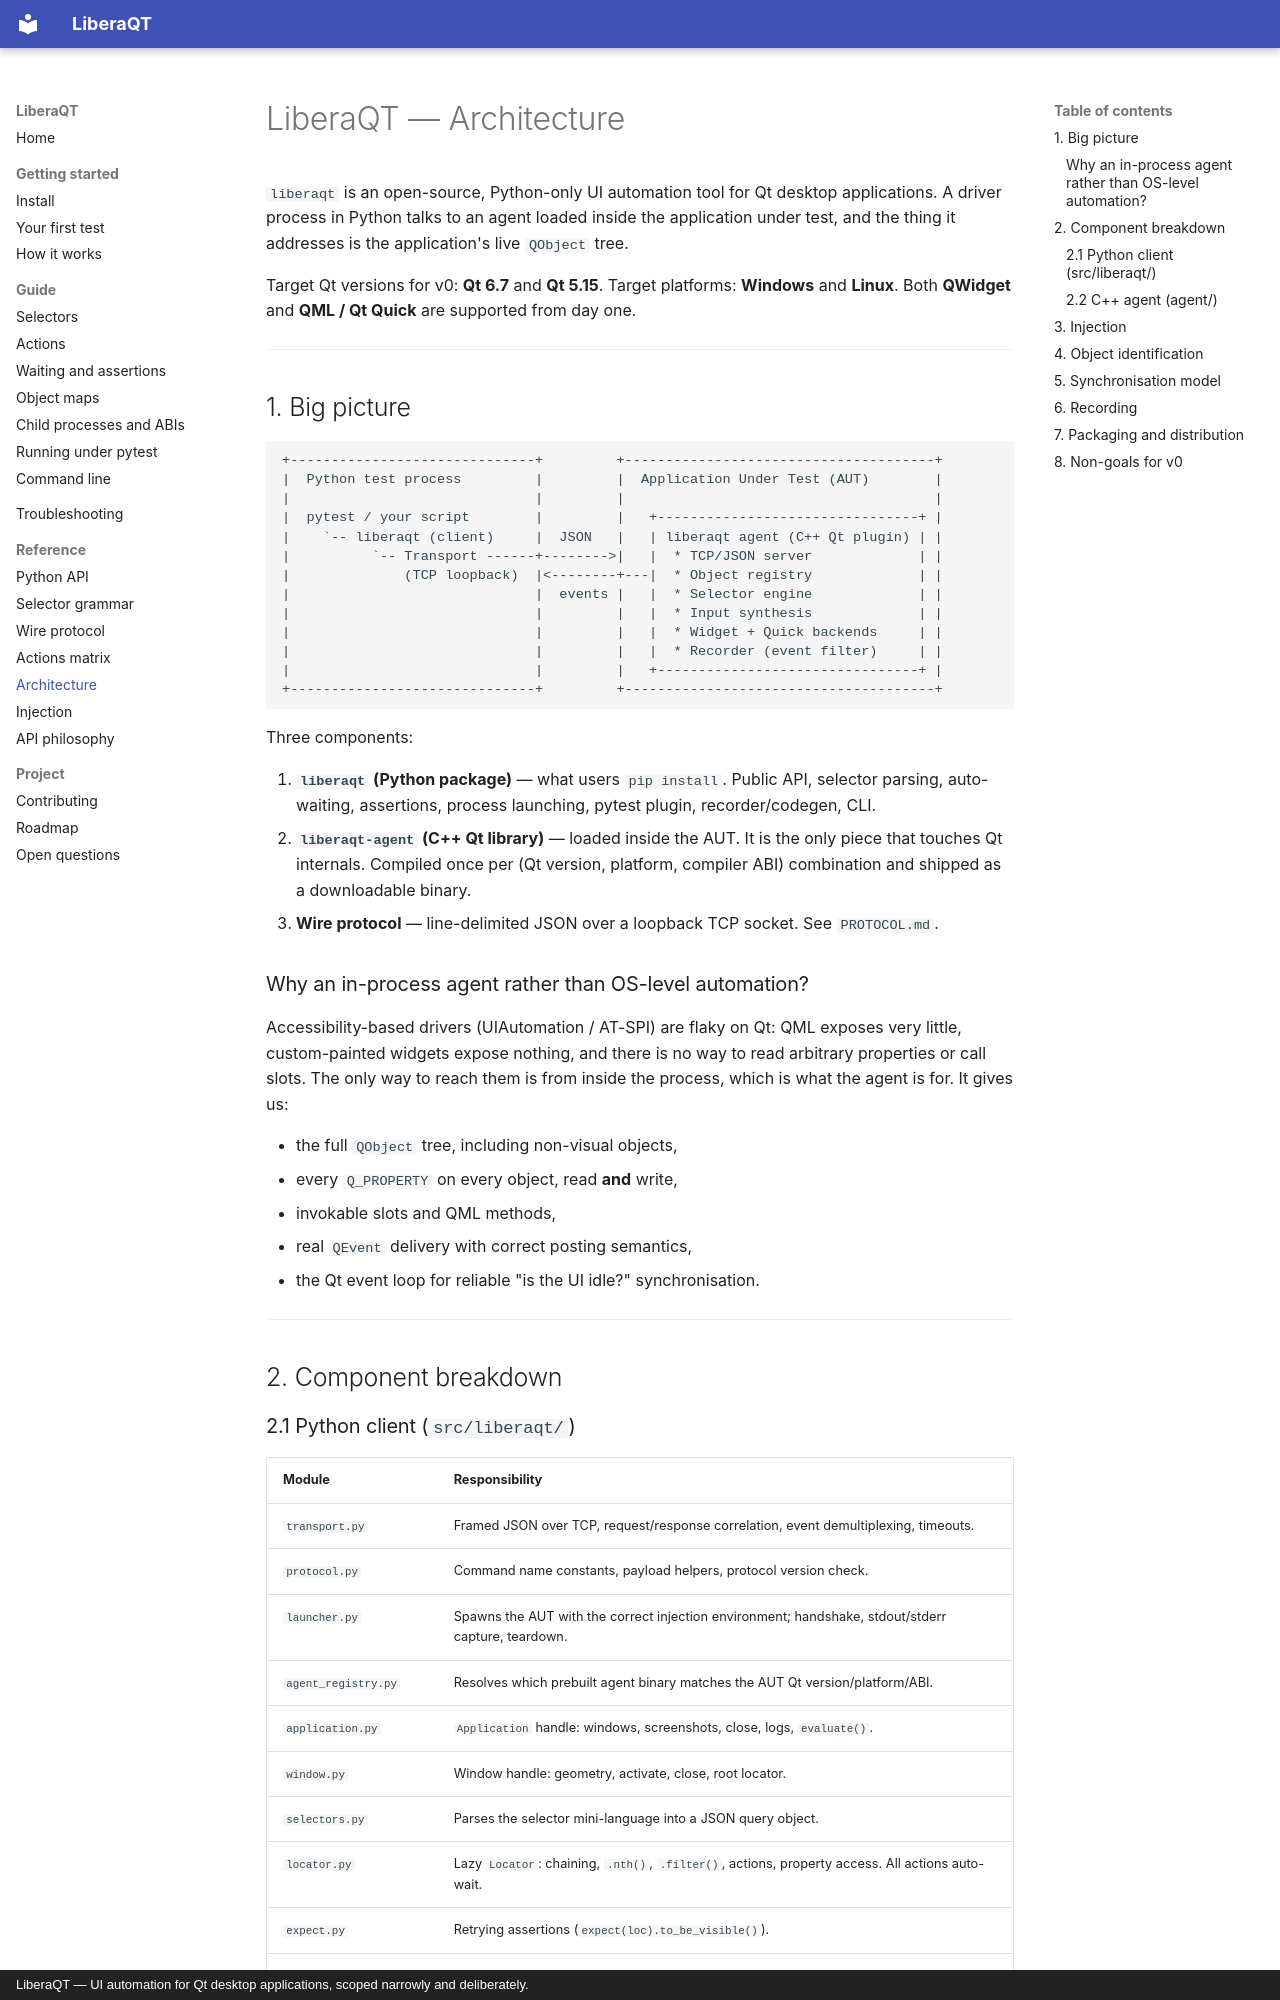

repository: sargis2000/LiberaQt · page: ARCHITECTURE/index.html · generator: mkdocs · copyright: LiberaQT — UI automation for Qt desktop applications, scoped narrowly and deliberately.

# LiberaQT — Architecture

`liberaqt` is an open-source, Python-only UI automation tool for Qt desktop applications.
A driver process in Python talks to an agent loaded inside the application under test, and the
thing it addresses is the application's live `QObject` tree.

Target Qt versions for v0: **Qt 6.7** and **Qt 5.15**. Target platforms: **Windows** and **Linux**.
Both **QWidget** and **QML / Qt Quick** are supported from day one.

---

## 1. Big picture

```
+------------------------------+         +--------------------------------------+
|  Python test process         |         |  Application Under Test (AUT)        |
|                              |         |                                      |
|  pytest / your script        |         |   +--------------------------------+ |
|    `-- liberaqt (client)     |  JSON   |   | liberaqt agent (C++ Qt plugin) | |
|          `-- Transport ------+-------->|   |  * TCP/JSON server             | |
|              (TCP loopback)  |<--------+---|  * Object registry             | |
|                              |  events |   |  * Selector engine             | |
|                              |         |   |  * Input synthesis             | |
|                              |         |   |  * Widget + Quick backends     | |
|                              |         |   |  * Recorder (event filter)     | |
|                              |         |   +--------------------------------+ |
+------------------------------+         +--------------------------------------+
```

Three components:

1. **`liberaqt` (Python package)** — what users `pip install`. Public API, selector parsing,
   auto-waiting, assertions, process launching, pytest plugin, recorder/codegen, CLI.
2. **`liberaqt-agent` (C++ Qt library)** — loaded inside the AUT. It is the only piece that
   touches Qt internals. Compiled once per (Qt version, platform, compiler ABI) combination and
   shipped as a downloadable binary.
3. **Wire protocol** — line-delimited JSON over a loopback TCP socket. See `PROTOCOL.md`.

### Why an in-process agent rather than OS-level automation?

Accessibility-based drivers (UIAutomation / AT-SPI) are flaky on Qt: QML exposes very little,
custom-painted widgets expose nothing, and there is no way to read arbitrary properties or call
slots. The only way to reach them is from inside the process, which is what the agent is for. It gives us:

* the full `QObject` tree, including non-visual objects,
* every `Q_PROPERTY` on every object, read **and** write,
* invokable slots and QML methods,
* real `QEvent` delivery with correct posting semantics,
* the Qt event loop for reliable "is the UI idle?" synchronisation.

---

## 2. Component breakdown
